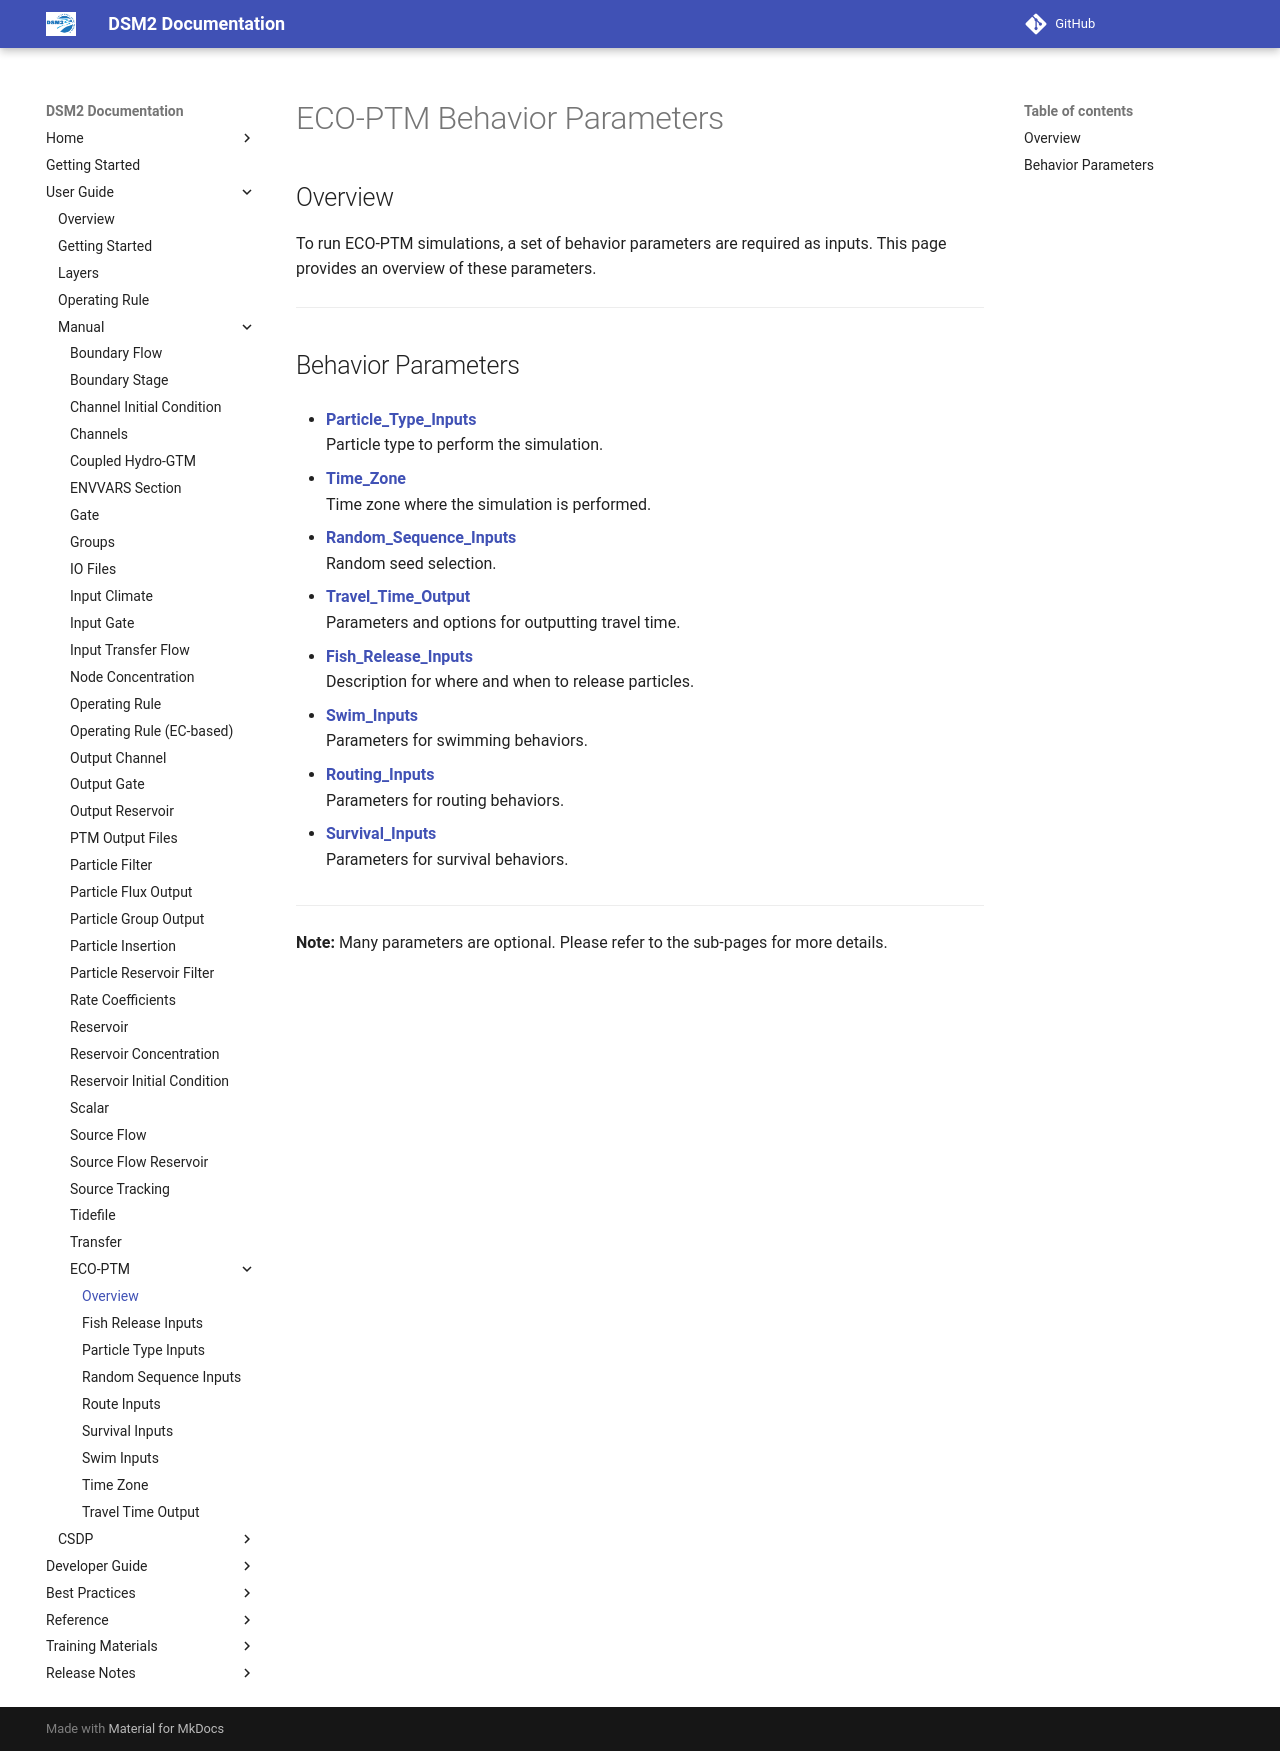

repository: CADWRDeltaModeling/dsm2 · page: manual/reference/eco_ptm/Overview/index.html · generator: mkdocs

# ECO-PTM Behavior Parameters

## Overview

To run ECO-PTM simulations, a set of behavior parameters are required as inputs. This page provides an overview of these parameters.

---

## Behavior Parameters

- **[Particle_Type_Inputs](Particle_Type_Inputs.md)**  
  Particle type to perform the simulation.

- **[Time_Zone](Time_Zone.md)**  
  Time zone where the simulation is performed.

- **[Random_Sequence_Inputs](Random_Sequence_Inputs.md)**  
  Random seed selection.

- **[Travel_Time_Output](Travel_Time_Output.md)**  
  Parameters and options for outputting travel time.

- **[Fish_Release_Inputs](Fish_Release_Inputs.md)**  
  Description for where and when to release particles.

- **[Swim_Inputs](Swim_Inputs.md)**  
  Parameters for swimming behaviors.

- **[Routing_Inputs](Route_Inputs.md)**  
  Parameters for routing behaviors.

- **[Survival_Inputs](Survival_Inputs.md)**  
  Parameters for survival behaviors.

---

**Note:** Many parameters are optional. Please refer to the sub-pages for more details.
